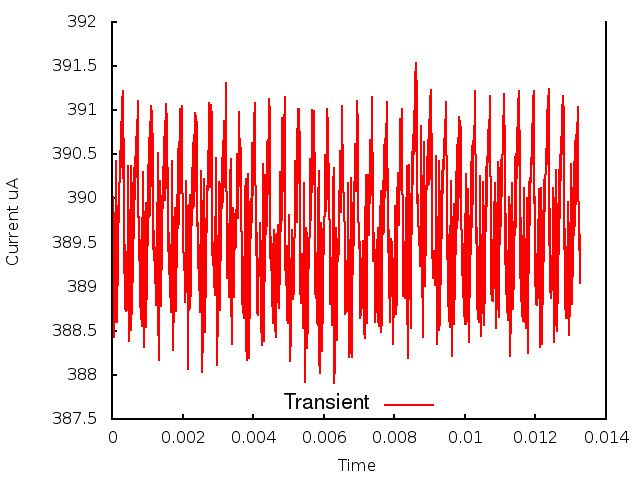

Data behind this chart, as committed beside it:
0.000000, 0.000000, 3.887380
1, 0.000010, 3.892
2, 0.000020, 3.892
3, 0.000030, 3.898
4, 0.000040, 3.9
5, 0.000050, 3.897
6, 0.000060, 3.888
7, 0.000070, 3.884
8, 0.000080, 3.889
9, 0.000090, 3.886
10, 0.000100, 3.897
11, 0.000110, 3.894
12, 0.000120, 3.904
13, 0.000130, 3.888
14, 0.000140, 3.889
15, 0.000150, 3.886
16, 0.000160, 3.894
17, 0.000170, 3.89
18, 0.000180, 3.899
19, 0.000190, 3.897
20, 0.000200, 3.902
21, 0.000210, 3.902
22, 0.000220, 3.902
23, 0.000230, 3.905
24, 0.000240, 3.902
25, 0.000250, 3.909
26, 0.000260, 3.904
27, 0.000270, 3.911
28, 0.000280, 3.904
29, 0.000290, 3.911
30, 0.000300, 3.904
31, 0.000310, 3.912
32, 0.000320, 3.902
33, 0.000330, 3.907
34, 0.000340, 3.892
35, 0.000350, 3.898
36, 0.000360, 3.889
37, 0.000370, 3.895
38, 0.000380, 3.887
39, 0.000390, 3.894
40, 0.000400, 3.887
41, 0.000410, 3.893
42, 0.000420, 3.887
43, 0.000430, 3.893
44, 0.000440, 3.895
45, 0.000450, 3.9
46, 0.000460, 3.904
47, 0.000470, 3.89
48, 0.000480, 3.887
49, 0.000490, 3.884
50, 0.000500, 3.89
51, 0.000510, 3.888
52, 0.000520, 3.899
53, 0.000530, 3.895
54, 0.000540, 3.904
55, 0.000550, 3.885
56, 0.000560, 3.891
57, 0.000570, 3.887
58, 0.000580, 3.896
59, 0.000590, 3.891
60, 0.000600, 3.902
... 1,266 more rows
